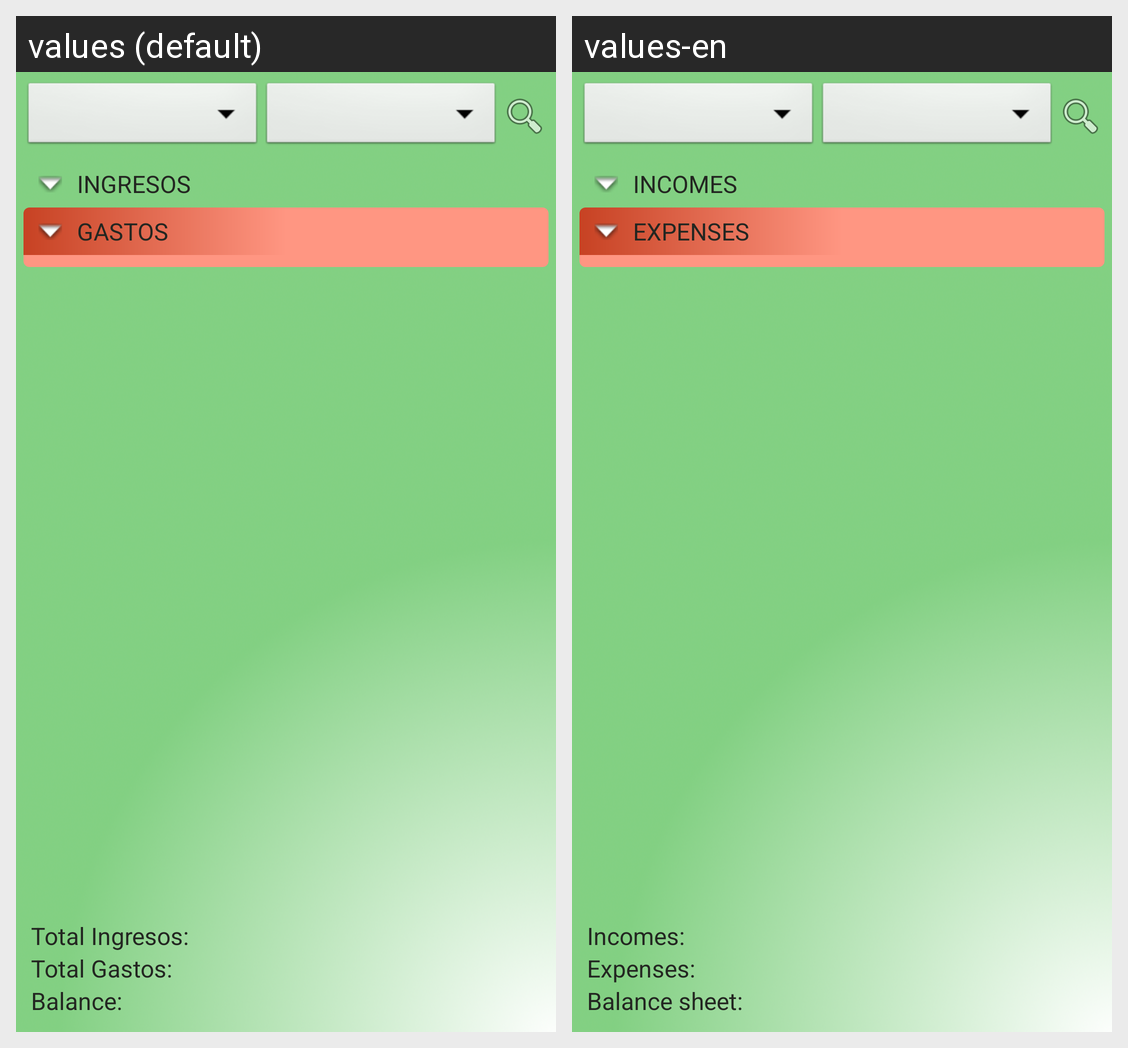

Here is an Android app screen in its default locale and in the app's own translations. Write out the translated-string differences for the strings that appear on this screen.
Android screen res/layout/pestanya_trimestral.xml rendered under 2 locales, left to right: values (default), values-en. Device: Nexus 5 (rendered at 1080×1920; each locale shown at half size, 540×960, under a caption strip naming it); theme AppTheme.
Strings drawn on this screen, with the default value and each locale's value (text and hints the layout hard-codes, and strings that could not be matched under every locale, appear in the picture but are not listed):

textViewListadoIngresos
  values: INGRESOS
  values-en: INCOMES

textViewListadoGastos
  values: GASTOS
  values-en: EXPENSES

total_ingresos
  values: Total Ingresos:
  values-en: Incomes:

total_gastos
  values: Total Gastos:
  values-en: Expenses:

total_balance
  values: Balance:
  values-en: Balance sheet:
